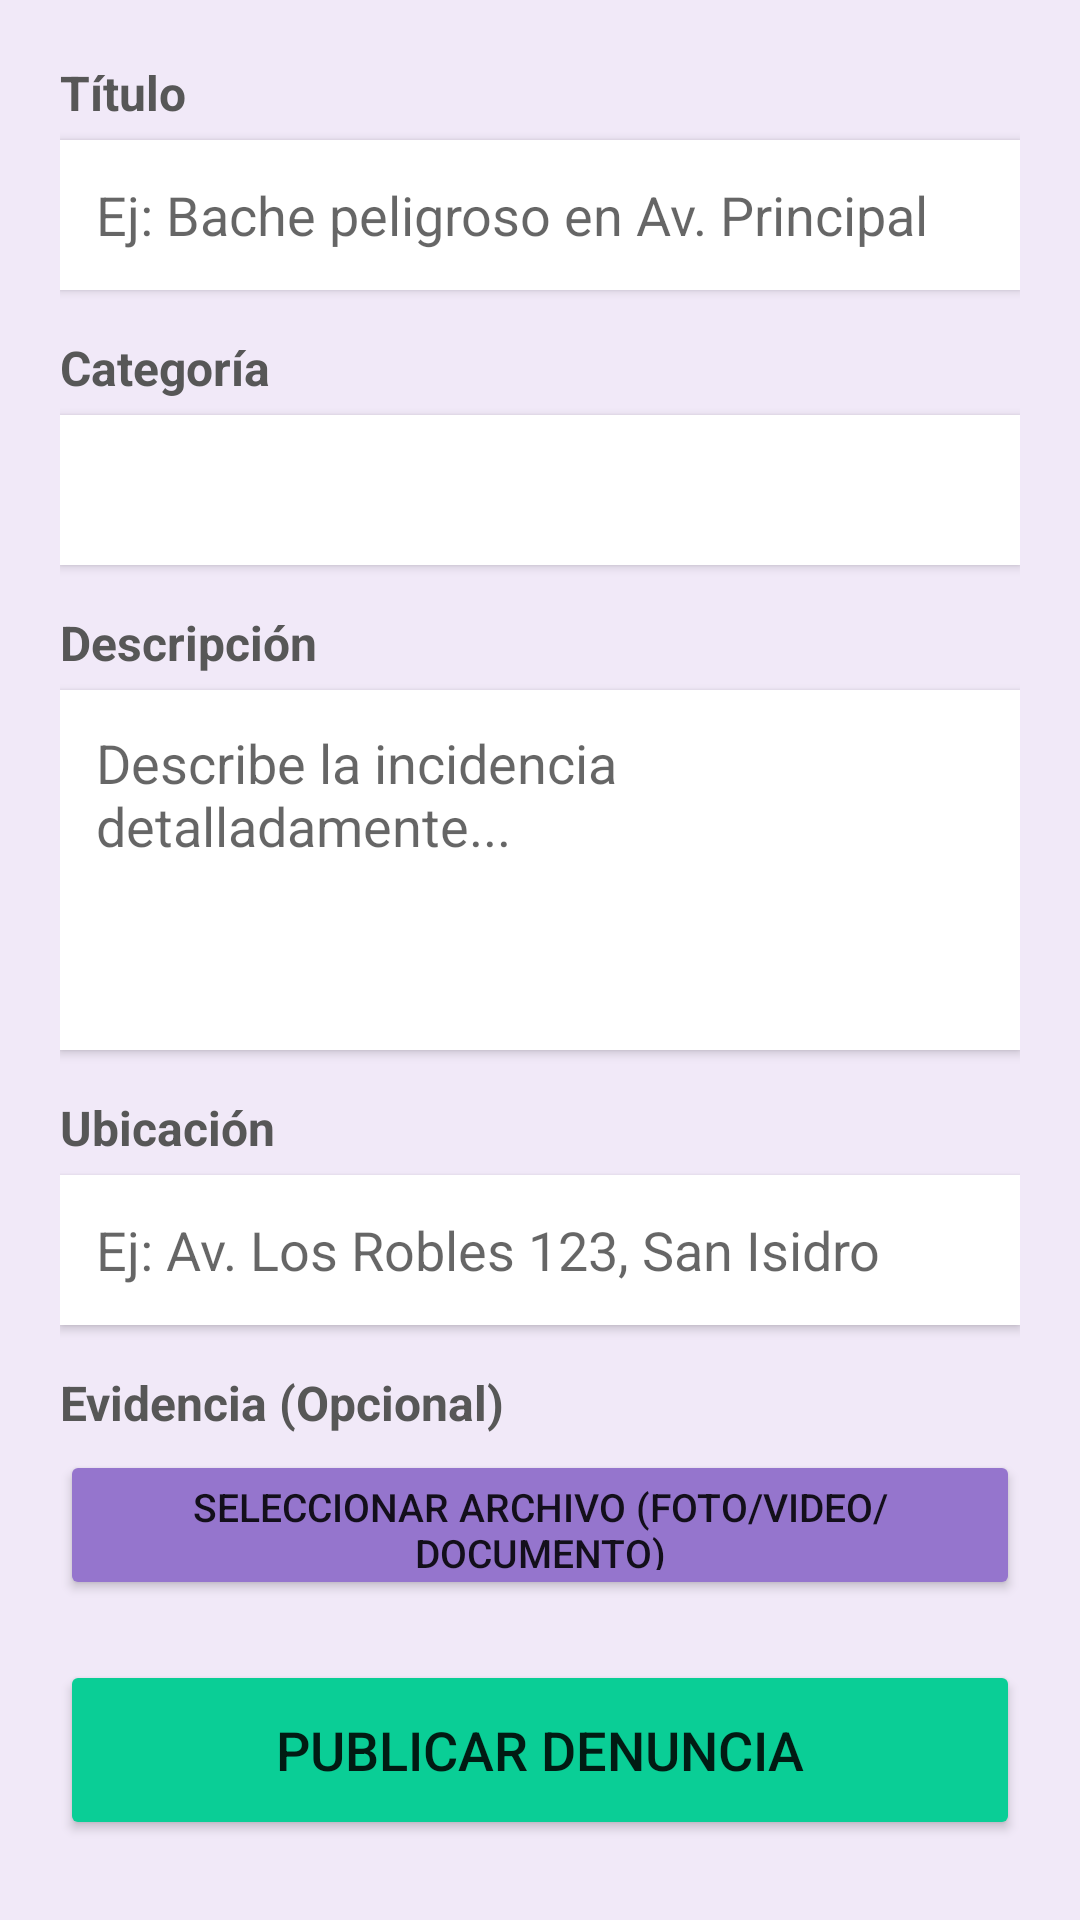

Here is an Android app screen rendered from its layout file. Give the layout XML and the strings, colors and styles it references.
<!-- AndroidManifest.xml: application theme Theme.AppCompat.Light.NoActionBar -->
<!-- res/layout/fragment_crear_denuncia.xml -->
<?xml version="1.0" encoding="utf-8"?>
<ScrollView xmlns:android="http://schemas.android.com/apk/res/android"
    xmlns:app="http://schemas.android.com/apk/res-auto"
    android:layout_width="match_parent"
    android:layout_height="match_parent"
    android:background="#f1e9f8"
    android:fillViewport="true">

    <LinearLayout
        android:layout_width="match_parent"
        android:layout_height="wrap_content"
        android:orientation="vertical"
        android:padding="20dp">

        
        <TextView
            android:layout_width="match_parent"
            android:layout_height="wrap_content"
            android:text="Título"
            android:textStyle="bold"
            android:textSize="16sp"
            android:textColor="#575757"
            android:layout_marginBottom="5dp"/>

        <EditText
            android:id="@+id/etTitulo"
            android:layout_width="match_parent"
            android:layout_height="50dp"
            android:hint="Ej: Bache peligroso en Av. Principal"
            android:padding="12dp"
            android:background="@android:color/white"
            android:elevation="2dp"
            android:layout_marginBottom="15dp"/>

        
        <TextView
            android:layout_width="match_parent"
            android:layout_height="wrap_content"
            android:text="Categoría"
            android:textStyle="bold"
            android:textSize="16sp"
            android:textColor="#575757"
            android:layout_marginBottom="5dp"/>

        <Spinner
            android:id="@+id/spinnerCategoria"
            android:layout_width="match_parent"
            android:layout_height="50dp"
            android:background="@android:color/white"
            android:elevation="2dp"
            android:paddingHorizontal="12dp"
            android:layout_marginBottom="15dp"/>

        
        <TextView
            android:layout_width="match_parent"
            android:layout_height="wrap_content"
            android:text="Descripción"
            android:textStyle="bold"
            android:textSize="16sp"
            android:textColor="#575757"
            android:layout_marginBottom="5dp"/>

        <EditText
            android:id="@+id/etDescripcion"
            android:layout_width="match_parent"
            android:layout_height="120dp"
            android:hint="Describe la incidencia detalladamente..."
            android:padding="12dp"
            android:background="@android:color/white"
            android:elevation="2dp"
            android:gravity="top"
            android:inputType="textMultiLine"
            android:layout_marginBottom="15dp"/>

        
        <TextView
            android:layout_width="match_parent"
            android:layout_height="wrap_content"
            android:text="Ubicación"
            android:textStyle="bold"
            android:textSize="16sp"
            android:textColor="#575757"
            android:layout_marginBottom="5dp"/>

        <EditText
            android:id="@+id/etUbicacion"
            android:layout_width="match_parent"
            android:layout_height="50dp"
            android:hint="Ej: Av. Los Robles 123, San Isidro"
            android:padding="12dp"
            android:background="@android:color/white"
            android:elevation="2dp"
            android:layout_marginBottom="15dp"/>

        
        <TextView
            android:layout_width="match_parent"
            android:layout_height="wrap_content"
            android:text="Evidencia (Opcional)"
            android:textStyle="bold"
            android:textSize="16sp"
            android:textColor="#575757"
            android:layout_marginBottom="5dp"/>

        <Button
            android:id="@+id/btnSeleccionarArchivo"
            android:layout_width="match_parent"
            android:layout_height="50dp"
            android:text="Seleccionar Archivo (Foto/Video/Documento)"
            android:textSize="13sp"
            android:backgroundTint="#9575CD"
            app:cornerRadius="8dp"
            android:layout_marginBottom="10dp"/>

        
        <LinearLayout
            android:id="@+id/layoutArchivoSeleccionado"
            android:layout_width="match_parent"
            android:layout_height="wrap_content"
            android:orientation="vertical"
            android:background="@android:color/white"
            android:elevation="2dp"
            android:padding="10dp"
            android:visibility="gone"
            android:layout_marginBottom="15dp">

            <LinearLayout
                android:orientation="horizontal"
                android:layout_width="match_parent"
                android:layout_height="wrap_content"
                android:gravity="center_vertical">

                <ImageView
                    android:id="@+id/ivPreview"
                    android:layout_width="80dp"
                    android:layout_height="80dp"
                    android:scaleType="centerCrop"
                    android:background="#E0E0E0"/>

                <LinearLayout
                    android:orientation="vertical"
                    android:layout_width="0dp"
                    android:layout_weight="1"
                    android:layout_height="wrap_content"
                    android:paddingStart="10dp">

                    <TextView
                        android:id="@+id/tvNombreArchivo"
                        android:layout_width="match_parent"
                        android:layout_height="wrap_content"
                        android:text="archivo.jpg"
                        android:textStyle="bold"
                        android:textSize="14sp"/>

                    <TextView
                        android:id="@+id/tvTipoArchivo"
                        android:layout_width="match_parent"
                        android:layout_height="wrap_content"
                        android:text="Tipo: IMAGEN"
                        android:textSize="12sp"
                        android:textColor="#757575"/>
                </LinearLayout>

                <ImageButton
                    android:id="@+id/btnEliminarArchivo"
                    android:layout_width="30dp"
                    android:layout_height="30dp"
                    android:src="@android:drawable/ic_menu_close_clear_cancel"
                    android:background="?attr/selectableItemBackgroundBorderless"
                    app:tint="#F44336"/>
            </LinearLayout>
        </LinearLayout>

        
        <Button
            android:id="@+id/btnPublicar"
            android:layout_width="match_parent"
            android:layout_height="60dp"
            android:text="Publicar Denuncia"
            android:textSize="18sp"
            android:backgroundTint="@color/primary_color"
            app:cornerRadius="10dp"
            android:layout_marginTop="10dp"/>

    </LinearLayout>
</ScrollView>
<!-- resources referenced by this layout -->
<resources>
  <color name="primary_color">#FF0ACE96</color>
</resources>
